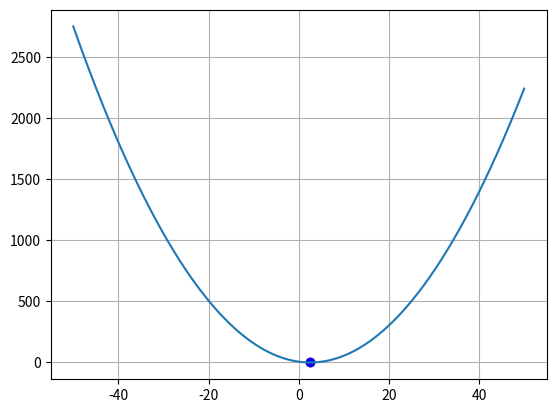

Source code (Python):
import time
import numpy as np
import matplotlib.pyplot as plt

def f(x):
    return x*x - 5*x + 1

def df(x):
    return 2*x - 5

N = 20
xx = -10
lamd = 0.1

x_plt = np.arange(-50, 50.0, 0.1)
f_plt = [f(x) for x in x_plt]

plt.ion()
fig, ax = plt.subplots()
plt.grid(True)

ax.plot(x_plt, f_plt)
point = ax.scatter(xx, f(xx), c='red')

for i in range(N):
    xx = xx - df(xx)*lamd

    point.set_offsets([xx, f(xx)])
    fig.canvas.draw()
    fig.canvas.flush_events()
    time.sleep(0.2)


plt.ioff()
print(xx)
ax.scatter(xx, f(xx), c ='blue')
plt.show()